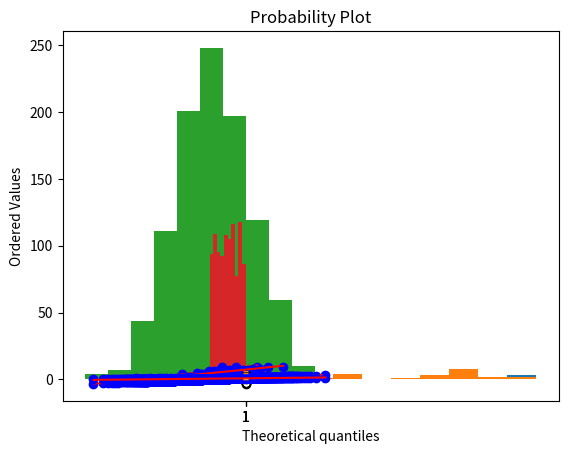

Here is the Python script that generated this plot:
# -*- coding: utf-8 -*-
"""
Created on Sat Jan 14 11:06:12 2017

@author: amybrown
"""

#for use with jupyter notebook, must make paths to modules explicit
import sys

sys.path.append('/Users/<user>/anaconda3/lib/python3.5/site-packages/numpy/__init__.py')
import numpy as np

sys.path.append('/Users/<user>/anaconda3/lib/python3.5/site-packages/scipy/stats/__init__.py')
import scipy.stats as stats


sys.path.append('/Users/<user>/anaconda3/lib/python3.5/site-packages/matplotlib/pyplot.py')
import matplotlib.pyplot as plt

sys.path.append('/Users/<user>/anaconda3/lib/python3.5/collections/__init__.py')
import collections



#### start with discrete data in first example ####
testlist = [1, 4, 5, 6, 9, 9, 9]

c = collections.Counter(testlist)
print(c)
count_sum = sum(c.values())
for k, v in c.items():
    print('The frequency of number ' + str(k) + ' is ' + str(float(v) / count_sum)) # obtains frequency
    
plt.boxplot(testlist) # creates boxplot
plt.show()
plt.hist(testlist, histtype='bar') # creates a histogram
testlist_graph = stats.probplot(testlist, dist='norm', plot=plt) # creates a QQ plot

### next, use discrete data from the boxplot example ###

x = [1, 1, 1, 1, 1, 1, 1, 1, 2, 2, 2, 3, 4, 4, 4, 4, 5, 6, 6, 6, 7, 7, 7, 7, 7, 7, 7, 7, 8, 8, 9, 9]

xcount = collections.Counter(x)
print(x)
x_sum = sum(xcount.values())
for k, v in xcount.items():
    print('The frequency of number ' + str(k) + ' is ' + str(float(v) / x_sum))
    
plt.boxplot(x)
plt.hist(x, histtype='bar')
x_qq = stats.probplot(x, dist='norm', plot=plt)


### finally, use normally and uniformly distributed data from continuous data example ###

test_data1 = np.random.normal(size=1000)   # create normally distributed data


td1 = collections.Counter(test_data1)
cs_td1 = sum(td1.values())
for k, v in td1.items():
    print('The frequency of number ' + str(k) + ' is ' + str(float(v) / cs_td1))
    
plt.boxplot(test_data1)
plt.hist(test_data1, histtype='bar')
graph1 = stats.probplot(test_data1, dist='norm', plot=plt)



test_data2 = np.random.uniform(size=1000)   # create uniformally distributed data

td2 = collections.Counter(test_data2)
cs_td2 = sum(td2.values())
for k, v in td2.items():
    print('The frequency of number ' + str(k) + ' is ' + str(float(v) / cs_td1))
    
plt.boxplot(test_data2)
plt.hist(test_data2, histtype='bar')
graph2 = stats.probplot(test_data2, dist='norm', plot=plt)


